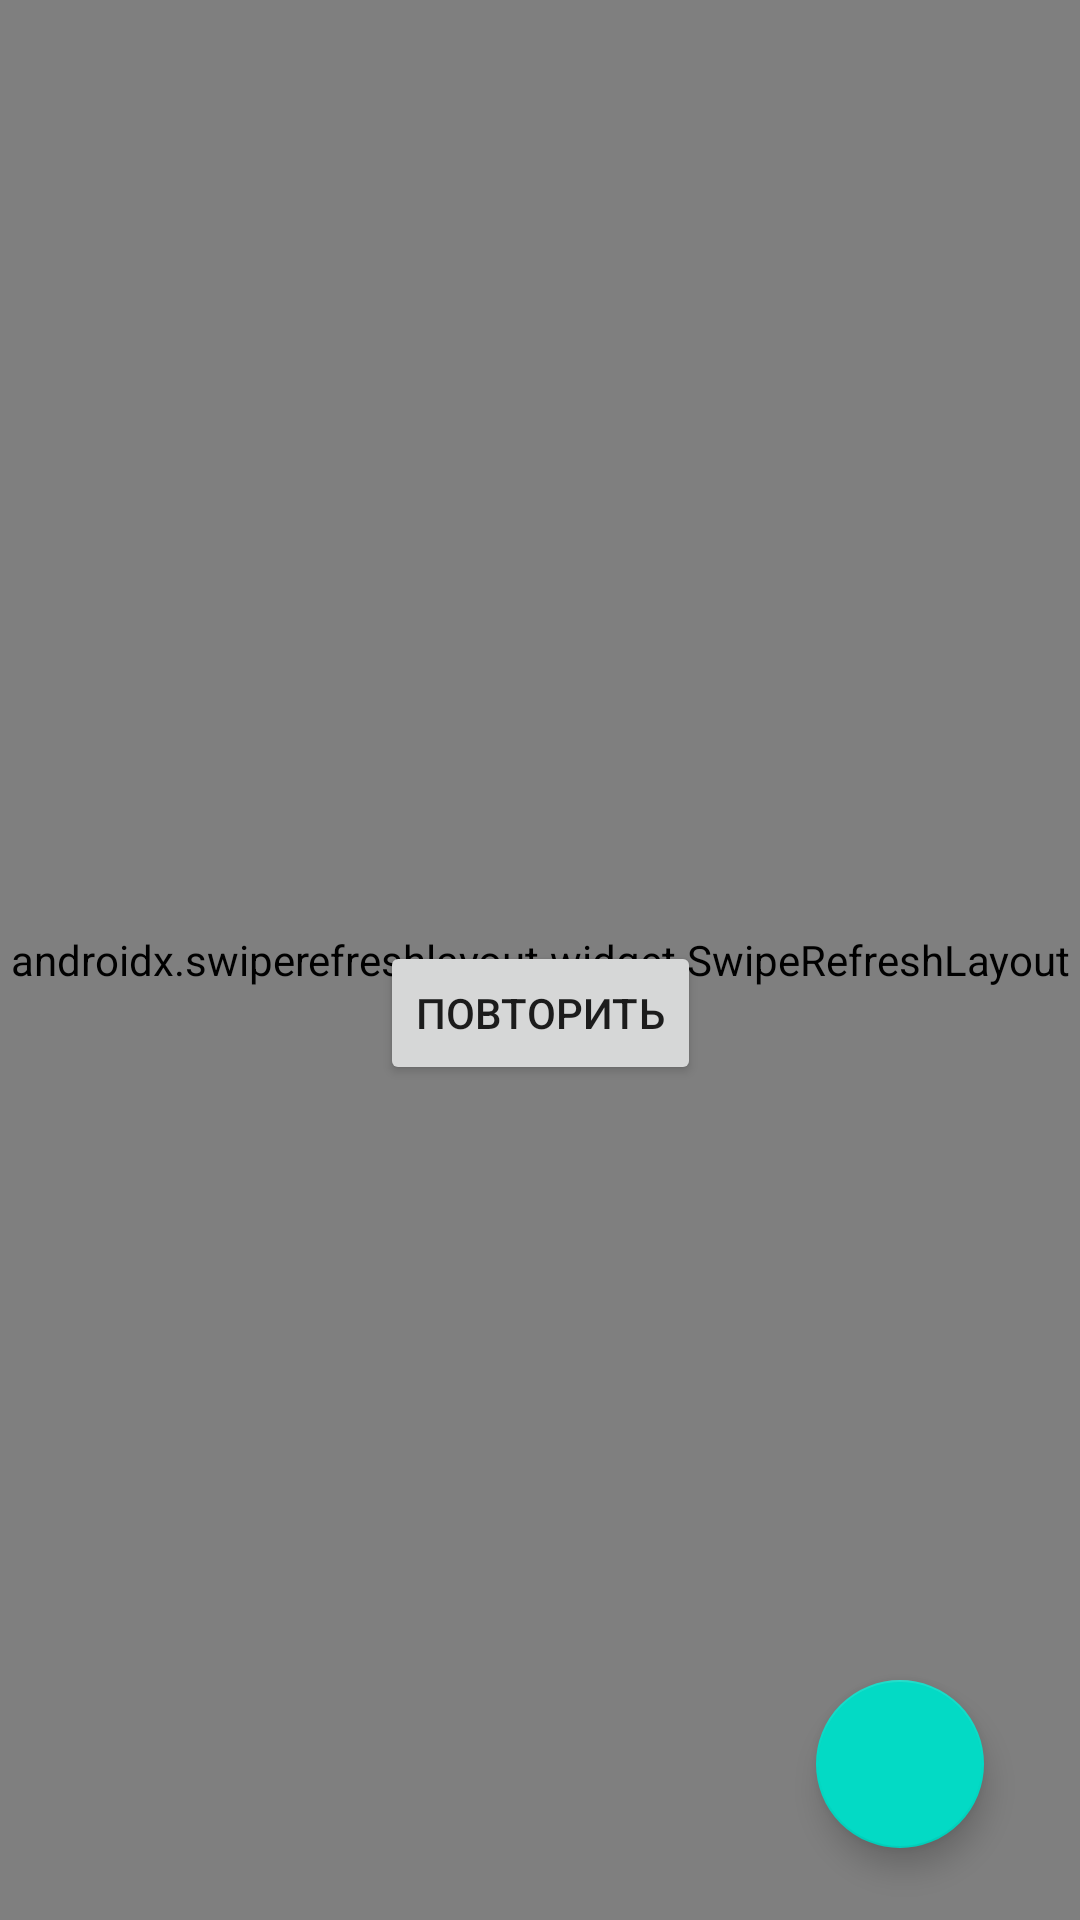

The Android layout XML behind this screen, and the referenced resources:
<!-- AndroidManifest.xml: application theme Theme.NMedia -->
<!-- res/layout/fragment_feed.xml -->
<?xml version="1.0" encoding="utf-8"?>
<androidx.constraintlayout.widget.ConstraintLayout xmlns:android="http://schemas.android.com/apk/res/android"
    xmlns:app="http://schemas.android.com/apk/res-auto"
    xmlns:tools="http://schemas.android.com/tools"
    android:layout_width="match_parent"
    android:layout_height="match_parent"
    android:background="#FFFFFF"
    tools:context=".Activity.FeedFragment">

    <TextView
        android:id="@+id/retryTitle"
        android:layout_width="wrap_content"
        android:layout_height="wrap_content"
        android:layout_marginBottom="16dp"
        android:text="@string/error_loading"
        app:layout_constraintBottom_toTopOf="@+id/retryButton"
        app:layout_constraintEnd_toEndOf="parent"
        app:layout_constraintStart_toStartOf="parent"
        app:layout_constraintTop_toTopOf="parent"
        app:layout_constraintVertical_chainStyle="packed" />

    <Button
        android:id="@+id/retryButton"
        android:layout_width="wrap_content"
        android:layout_height="wrap_content"
        android:text="@string/retry_loading"
        app:layout_constraintBottom_toBottomOf="parent"
        app:layout_constraintEnd_toEndOf="parent"
        app:layout_constraintStart_toStartOf="parent"
        app:layout_constraintTop_toBottomOf="@id/retryTitle" />

    <androidx.constraintlayout.widget.Group
        android:id="@+id/errorGroup"
        android:layout_width="wrap_content"
        android:layout_height="wrap_content"
        app:constraint_referenced_ids="retryTitle,retryButton" />

    <TextView
        android:id="@+id/emptyText"
        android:layout_width="wrap_content"
        android:layout_height="wrap_content"
        android:text="@string/empty_posts"
        android:visibility="gone"
        app:layout_constraintBottom_toBottomOf="parent"
        app:layout_constraintEnd_toEndOf="parent"
        app:layout_constraintStart_toStartOf="parent"
        app:layout_constraintTop_toTopOf="parent" />

    <ProgressBar
        android:id="@+id/progress"
        android:layout_width="wrap_content"
        android:layout_height="wrap_content"
        android:visibility="gone"
        app:layout_constraintBottom_toBottomOf="parent"
        app:layout_constraintEnd_toEndOf="parent"
        app:layout_constraintStart_toStartOf="parent"
        app:layout_constraintTop_toTopOf="parent" />

    <androidx.swiperefreshlayout.widget.SwipeRefreshLayout
        android:id="@+id/swipeRefresh"
        android:layout_width="match_parent"
        android:layout_height="match_parent">


        <androidx.recyclerview.widget.RecyclerView
            android:id="@+id/listPost"
            android:layout_width="match_parent"
            android:layout_height="match_parent"
            app:layoutManager="androidx.recyclerview.widget.LinearLayoutManager"
            app:layout_constraintTop_toTopOf="parent"
            app:layout_constraintVertical_bias="0.0"
            tools:layout_editor_absoluteX="-16dp"
            tools:listitem="@layout/card_post" />

    </androidx.swiperefreshlayout.widget.SwipeRefreshLayout>

    <com.google.android.material.floatingactionbutton.FloatingActionButton
        android:id="@+id/addPostView"
        android:layout_width="wrap_content"
        android:layout_height="wrap_content"
        android:layout_marginEnd="32dp"
        android:layout_marginBottom="24dp"
        app:layout_constraintBottom_toBottomOf="parent"
        app:layout_constraintEnd_toEndOf="parent"
        app:srcCompat="@drawable/ic_baseline_mode_edit_outline_2" />

    <com.google.android.material.chip.Chip
        android:id="@+id/newPostsChip"
        style="@style/Widget.MaterialComponents.Chip.Action"
        android:layout_width="wrap_content"
        android:layout_height="wrap_content"
        android:layout_marginTop="8dp"
        android:alpha="0.7"
        android:text="@string/recentEntries"
        android:visibility="gone"
        app:chipIcon="@drawable/new_post_avatar"
        app:chipStrokeWidth="1dp"
        app:layout_constraintEnd_toEndOf="parent"
        app:layout_constraintStart_toStartOf="parent"
        app:layout_constraintTop_toTopOf="parent" />

</androidx.constraintlayout.widget.ConstraintLayout>
<!-- res/layout/card_post.xml (included above) -->
<?xml version="1.0" encoding="utf-8"?>
<androidx.constraintlayout.widget.ConstraintLayout xmlns:android="http://schemas.android.com/apk/res/android"
    xmlns:app="http://schemas.android.com/apk/res-auto"
    xmlns:tools="http://schemas.android.com/tools"
    android:layout_width="match_parent"
    android:layout_height="wrap_content"
    tools:context=".Activity.FeedFragment">

    <TextView
        android:id="@+id/authorTv"
        android:layout_width="0dp"
        android:layout_height="wrap_content"
        android:layout_marginStart="8dp"
        android:layout_marginEnd="8dp"
        android:ellipsize="end"
        android:singleLine="true"
        android:text="@string/PostAuthor"
        app:layout_constraintBottom_toTopOf="@+id/publishedTv"
        app:layout_constraintEnd_toStartOf="@+id/menuIb"
        app:layout_constraintStart_toEndOf="@+id/avatarV"
        app:layout_constraintTop_toTopOf="@+id/avatarV"
        app:layout_constraintVertical_chainStyle="packed"
        tools:ignore="MissingConstraints" />

    <TextView
        android:id="@+id/publishedTv"
        android:layout_width="wrap_content"
        android:layout_height="wrap_content"
        android:layout_marginStart="8dp"
        android:text="@string/PostPublished"
        app:layout_constraintBottom_toBottomOf="@+id/avatarV"
        app:layout_constraintStart_toEndOf="@+id/avatarV"
        app:layout_constraintTop_toBottomOf="@+id/authorTv"
        tools:ignore="MissingConstraints" />

    <ImageView
        android:id="@+id/avatarV"
        android:layout_width="56dp"
        android:layout_height="56dp"
        android:layout_marginStart="8dp"
        android:layout_marginTop="16dp"
        app:layout_constraintStart_toStartOf="parent"
        app:layout_constraintTop_toTopOf="parent"
        app:srcCompat="@mipmap/ic_launcher_round" />

    <com.google.android.material.button.MaterialButton
        android:id="@+id/menuIb"
        style="@style/Widget.AppTheme.LikeCheckBox"
        android:layout_width="28dp"
        android:layout_height="28dp"
        android:layout_marginEnd="24dp"
        android:background="@android:color/transparent"
        app:icon="@drawable/menu_avatar"
        app:layout_constraintEnd_toEndOf="parent"
        app:layout_constraintTop_toTopOf="@+id/authorTv" />

    <androidx.constraintlayout.widget.Barrier
        android:id="@+id/publishedBarrier"
        android:layout_width="wrap_content"
        android:layout_height="wrap_content"
        app:barrierDirection="bottom"
        app:constraint_referenced_ids="authorTv, publishedTv, authorTv" />

    <TextView
        android:id="@+id/contentTv"
        android:layout_width="0dp"
        android:layout_height="wrap_content"
        android:layout_marginStart="16dp"
        android:layout_marginTop="16dp"
        android:layout_marginEnd="16dp"
        android:autoLink="web"
        android:text="@string/PostContent"
        app:layout_constraintEnd_toEndOf="parent"
        app:layout_constraintStart_toStartOf="parent"
        app:layout_constraintTop_toBottomOf="@id/publishedBarrier" />

    <androidx.constraintlayout.widget.Barrier
        android:id="@+id/publishedBarrier2"
        android:layout_width="wrap_content"
        android:layout_height="wrap_content"
        app:barrierDirection="bottom"
        app:constraint_referenced_ids="imageIV" />

    <com.google.android.material.button.MaterialButton
        android:id="@+id/likeIb"
        style="@style/Widget.AppTheme.LikeCheckBox"
        android:layout_width="wrap_content"
        android:layout_height="wrap_content"
        android:layout_marginStart="16dp"
        android:layout_marginTop="8dp"
        android:background="@android:color/transparent"
        android:checkable="true"
        android:text="@string/quantity"
        android:textColor="@color/material_on_surface_emphasis_medium"
        app:icon="@drawable/ic_like_24dp"
        app:layout_constraintStart_toStartOf="parent"
        app:layout_constraintTop_toBottomOf="@id/publishedBarrier2" />

    <ImageView
        android:id="@+id/imageIV"
        style="@style/Widget.AppTheme.LikeCheckBox"
        android:layout_width="match_parent"
        android:layout_height="match_parent"
        android:adjustViewBounds="true"
        android:layout_marginStart="16dp"
        android:layout_marginEnd="16dp"
        android:backgroundTint="@android:color/darker_gray"
        android:visibility="visible"
        app:layout_constraintEnd_toEndOf="parent"
        app:layout_constraintStart_toStartOf="parent"
        app:layout_constraintTop_toBottomOf="@id/contentTv"
        app:srcCompat="@mipmap/ic_launcher_round"/>

</androidx.constraintlayout.widget.ConstraintLayout>
<!-- resources referenced by this layout -->
<resources>
  <string name="PostAuthor">Нетология. Университет интернет-профессий будущего</string>
  <string name="PostContent">Привет, это новая Нетология! Когда-то Нетология начиналась с интенсивов по онлайн-маркетингу. Затем появились курсы по дизайну, разработке, аналитике и управлению. Мы растём сами и помогаем расти студентам: от новичков до уверенных профессионалов. Но самое важное остаётся с нами: мы верим, что в каждом уже есть сила, которая заставляет хотеть больше, целиться выше, бежать быстрее. Наша миссия — помочь встать на путь роста и начать цепочку перемен → http://netolo.gy/fyb</string>
  <string name="PostPublished">01 февраля в 22:52</string>
  <string name="empty_posts">Постов нет.\nЕсли создадите новый пост, то он появится здесь</string>
  <string name="error_loading">Что-то пошло не так. Попробуйте позднее</string>
  <string name="quantity">0</string>
  <string name="recentEntries">Свежие записи</string>
  <string name="retry_loading">Повторить</string>
  <style name="Widget.AppTheme.LikeCheckBox" parent="Widget.MaterialComponents.Button.TextButton.Icon">
          <item name="iconTint">@color/like_checkbox_tint</item>
  
      </style>
  <style name="Theme.NMedia" parent="Theme.MaterialComponents.DayNight.DarkActionBar">
          
          <item name="colorPrimary">@color/purple_500</item>
          <item name="colorPrimaryVariant">@color/purple_700</item>
          <item name="colorOnPrimary">@color/white</item>
          
          <item name="colorSecondary">@color/teal_200</item>
          <item name="colorSecondaryVariant">@color/teal_700</item>
          <item name="colorOnSecondary">@color/black</item>
          
          <item name="android:statusBarColor" tools:targetApi="l">?attr/colorPrimaryVariant</item>
          
      </style>
  <!-- not gathered from this repository: default colours our renderer supplied (Android Studio template values) -->
  <color name="purple_500">#FF6200EE</color>
  <color name="purple_700">#FF3700B3</color>
  <color name="teal_200">#FF03DAC5</color>
  <color name="teal_700">#FF018786</color>
  <color name="black">#FF000000</color>
  <color name="white">#FFFFFFFF</color>
</resources>
